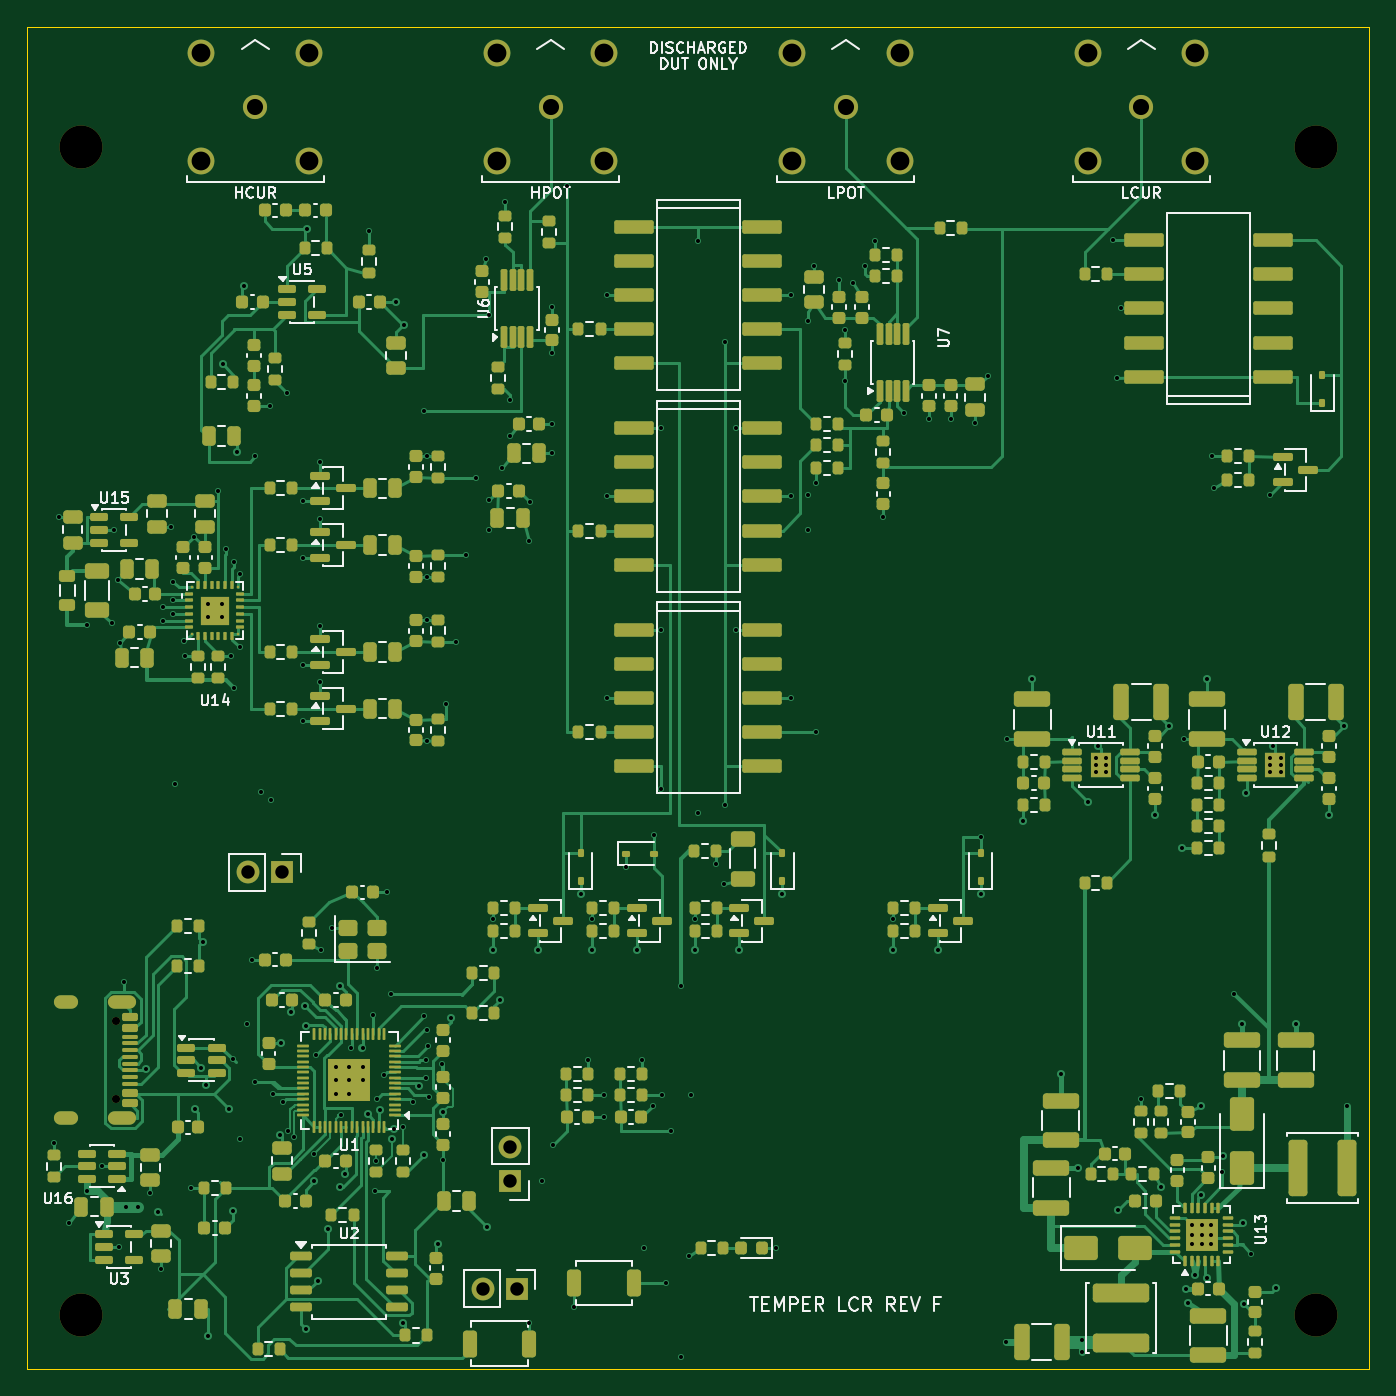
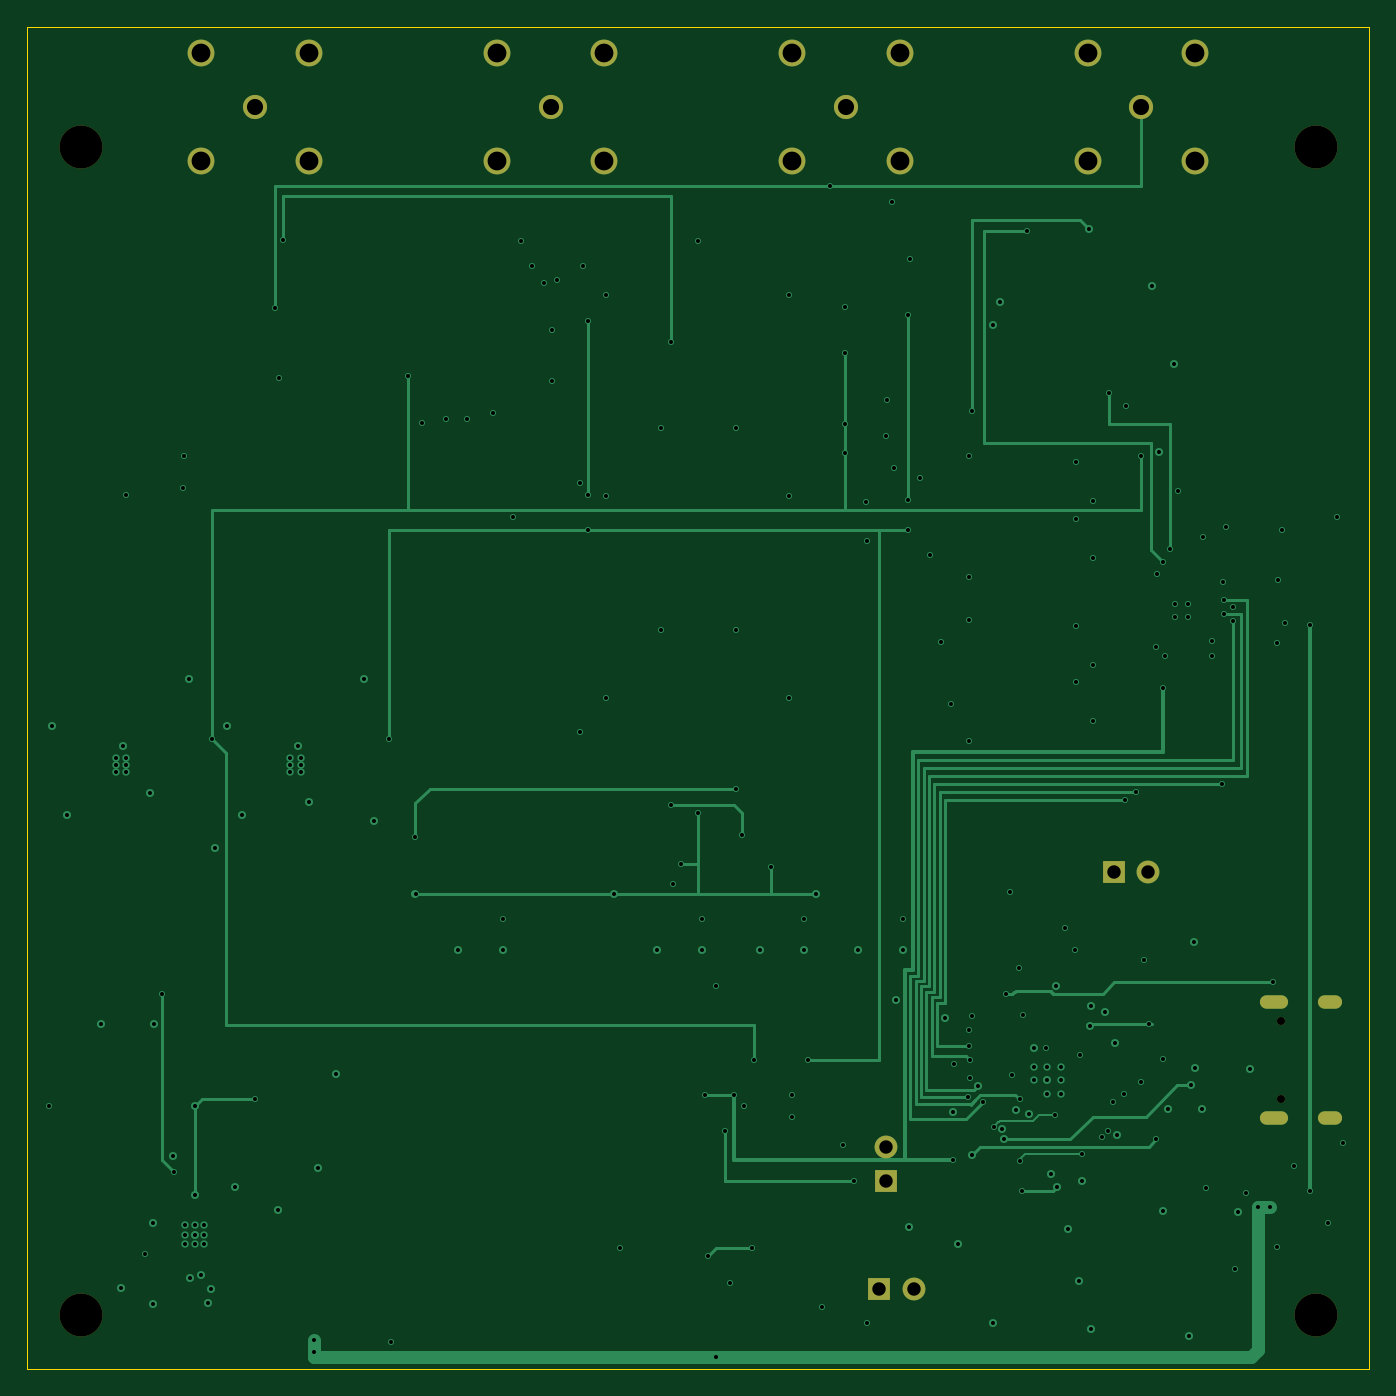
Circuit board: 10 layer files. Board 100.0 x 100.0 mm.
- bottom_copper: temper-lcr-B_Cu.gbl (17851 bytes)
- bottom_mask: temper-lcr-B_Mask.gbs (1774 bytes)
- bottom_silk: temper-lcr-B_Silkscreen.gbo (456 bytes)
- outline: temper-lcr-Edge_Cuts.gm1 (621 bytes)
- top_copper: temper-lcr-F_Cu.gtl (99567 bytes)
- top_mask: temper-lcr-F_Mask.gts (25243 bytes)
- paste: temper-lcr-F_Paste.gtp (24706 bytes)
- top_silk: temper-lcr-F_Silkscreen.gto (61899 bytes)
- drill: temper-lcr-NPTH.drl (454 bytes)
- drill: temper-lcr-PTH.drl (4551 bytes)

=== bottom_copper: temper-lcr-B_Cu.gbl (17851 bytes, source omitted) ===
=== bottom_mask: temper-lcr-B_Mask.gbs ===
%TF.GenerationSoftware,KiCad,Pcbnew,10.0.4*%
%TF.CreationDate,2026-10-29T15:52:03-06:00*%
%TF.ProjectId,temper-lcr,74656d70-6572-42d6-9c63-722e6b696361,rev?*%
%TF.SameCoordinates,Original*%
%TF.FileFunction,Soldermask,Bot*%
%TF.FilePolarity,Negative*%
%FSLAX46Y46*%
G04 Gerber Fmt 4.6, Leading zero omitted, Abs format (unit mm)*
G04 Created by KiCad (PCBNEW 10.0.4) date 2026-10-29 15:52:03*
%MOMM*%
%LPD*%
G01*
G04 APERTURE LIST*
%ADD10C,3.200000*%
%ADD11R,1.700000X1.700000*%
%ADD12C,1.700000*%
%ADD13C,0.600000*%
%ADD14O,2.100000X1.000000*%
%ADD15O,1.800000X1.000000*%
%ADD16C,2.000000*%
%ADD17C,1.800000*%
G04 APERTURE END LIST*
D10*
%TO.C,H3*%
X4000000Y4000000D03*
%TD*%
D11*
%TO.C,J6*%
X36500000Y6000000D03*
D12*
X33960000Y6000000D03*
%TD*%
D11*
%TO.C,J4*%
X19000000Y37000000D03*
D12*
X16460000Y37000000D03*
%TD*%
D10*
%TO.C,H1*%
X4000000Y91000000D03*
%TD*%
D13*
%TO.C,J1*%
X6600000Y25890000D03*
X6600000Y20110000D03*
D14*
X7100000Y27325000D03*
D15*
X2920000Y27325000D03*
D14*
X7100000Y18675000D03*
D15*
X2920000Y18675000D03*
%TD*%
D10*
%TO.C,H2*%
X96000000Y91000000D03*
%TD*%
D16*
%TO.C,J7*%
X43000000Y98000000D03*
X43000000Y90000000D03*
X35000000Y90000000D03*
X35000000Y98000000D03*
D17*
X39000000Y94000000D03*
%TD*%
D16*
%TO.C,J9*%
X87000000Y98000000D03*
X87000000Y90000000D03*
X79000000Y90000000D03*
X79000000Y98000000D03*
D17*
X83000000Y94000000D03*
%TD*%
D16*
%TO.C,J8*%
X65000000Y98000000D03*
X65000000Y90000000D03*
X57000000Y90000000D03*
X57000000Y98000000D03*
D17*
X61000000Y94000000D03*
%TD*%
D10*
%TO.C,H4*%
X96000000Y4000000D03*
%TD*%
D16*
%TO.C,J3*%
X21000000Y98000000D03*
X21000000Y90000000D03*
X13000000Y90000000D03*
X13000000Y98000000D03*
D17*
X17000000Y94000000D03*
%TD*%
D11*
%TO.C,J5*%
X36000000Y14000000D03*
D12*
X36000000Y16540000D03*
%TD*%
M02*

=== bottom_silk: temper-lcr-B_Silkscreen.gbo ===
%TF.GenerationSoftware,KiCad,Pcbnew,10.0.4*%
%TF.CreationDate,2026-10-29T15:52:03-06:00*%
%TF.ProjectId,temper-lcr,74656d70-6572-42d6-9c63-722e6b696361,rev?*%
%TF.SameCoordinates,Original*%
%TF.FileFunction,Legend,Bot*%
%TF.FilePolarity,Positive*%
%FSLAX46Y46*%
G04 Gerber Fmt 4.6, Leading zero omitted, Abs format (unit mm)*
G04 Created by KiCad (PCBNEW 10.0.4) date 2026-10-29 15:52:03*
%MOMM*%
%LPD*%
G01*
G04 APERTURE LIST*
G04 APERTURE END LIST*
M02*

=== outline: temper-lcr-Edge_Cuts.gm1 ===
%TF.GenerationSoftware,KiCad,Pcbnew,10.0.4*%
%TF.CreationDate,2026-10-29T15:52:03-06:00*%
%TF.ProjectId,temper-lcr,74656d70-6572-42d6-9c63-722e6b696361,rev?*%
%TF.SameCoordinates,Original*%
%TF.FileFunction,Profile,NP*%
%FSLAX46Y46*%
G04 Gerber Fmt 4.6, Leading zero omitted, Abs format (unit mm)*
G04 Created by KiCad (PCBNEW 10.0.4) date 2026-10-29 15:52:03*
%MOMM*%
%LPD*%
G01*
G04 APERTURE LIST*
%TA.AperFunction,Profile*%
%ADD10C,0.050000*%
%TD*%
G04 APERTURE END LIST*
D10*
X0Y100000000D02*
X100000000Y100000000D01*
X0Y0D02*
X0Y100000000D01*
X100000000Y100000000D02*
X100000000Y0D01*
X100000000Y0D02*
X0Y0D01*
M02*

=== top_copper: temper-lcr-F_Cu.gtl (99567 bytes, source omitted) ===
=== top_mask: temper-lcr-F_Mask.gts (25243 bytes, source omitted) ===
=== paste: temper-lcr-F_Paste.gtp (24706 bytes, source omitted) ===
=== top_silk: temper-lcr-F_Silkscreen.gto (61899 bytes, source omitted) ===
=== drill: temper-lcr-NPTH.drl ===
M48
; DRILL file KiCad 10.0.4 date 2026-10-29T15:52:04
; FORMAT={-:-/ absolute / metric / decimal}
; #@! TF.CreationDate,2026-10-29T15:52:04-06:00
; #@! TF.GenerationSoftware,Kicad,Pcbnew,10.0.4
; #@! TF.FileFunction,NonPlated,1,4,NPTH
FMAT,2
METRIC
; #@! TA.AperFunction,NonPlated,NPTH,ComponentDrill
T1C0.600
; #@! TA.AperFunction,NonPlated,NPTH,ComponentDrill
T2C3.200
%
G90
G05
T1
X6.6Y25.89
X6.6Y20.11
T2
X4.0Y91.0
X4.0Y4.0
X96.0Y91.0
X96.0Y4.0
M30

=== drill: temper-lcr-PTH.drl ===
M48
; DRILL file KiCad 10.0.4 date 2026-10-29T15:52:04
; FORMAT={-:-/ absolute / metric / decimal}
; #@! TF.CreationDate,2026-10-29T15:52:04-06:00
; #@! TF.GenerationSoftware,Kicad,Pcbnew,10.0.4
; #@! TF.FileFunction,Plated,1,4,PTH
FMAT,2
METRIC
; #@! TA.AperFunction,Plated,PTH,ViaDrill
T1C0.300
; #@! TA.AperFunction,Plated,PTH,ComponentDrill
T2C0.600
; #@! TA.AperFunction,Plated,PTH,ComponentDrill
T3C1.000
; #@! TA.AperFunction,Plated,PTH,ComponentDrill
T4C1.200
; #@! TA.AperFunction,Plated,PTH,ComponentDrill
T5C1.400
%
G90
G05
T1
X2.0Y16.85
X2.4Y63.45
X3.1Y10.9
X4.462Y55.4
X4.462Y13.25
X5.6Y15.1
X6.3Y55.6
X6.5Y62.5
X6.8Y58.8
X6.85Y9.1
X6.9Y54.1
X7.2Y28.8
X7.4Y12.1
X8.3Y12.1
X8.883Y22.381
X9.2Y13.1
X9.798Y11.729
X10.0Y7.45
X10.15Y56.75
X10.15Y55.75
X10.7Y62.75
X10.85Y57.25
X10.85Y56.25
X10.9Y58.6
X11.0Y43.6
X11.7Y54.2
X11.75Y53.125
X12.2Y13.5
X12.425Y62.0
X12.485Y19.395
X13.0Y22.429
X13.094Y31.835
X13.302Y21.162
X13.468Y2.44
X13.5Y57.0
X13.5Y56.0
X14.25Y65.4
X14.5Y57.0
X14.5Y56.0
X14.575Y74.83
X14.85Y61.1
X15.014Y19.402
X15.2Y53.125
X15.342Y23.1
X15.369Y11.77
X15.4Y60.1
X15.4Y50.7
X15.661Y68.294
X15.85Y59.25
X15.9Y53.8
X15.9Y17.1
X16.187Y80.665
X16.4Y25.708
X16.8Y30.5
X17.0Y68.0
X17.0Y21.4
X17.4Y43.0
X18.1Y71.725
X18.2Y42.4
X18.3Y20.5
X18.832Y17.466
X18.933Y24.256
X19.1Y19.9
X19.4Y72.7
X19.45Y17.75
X19.686Y26.567
X19.9Y17.3
X20.6Y64.65
X20.6Y60.45
X20.6Y52.45
X20.6Y48.25
X20.733Y27.019
X20.766Y3.0
X20.818Y25.522
X20.88Y84.955
X21.4Y16.0
X21.401Y14.0
X21.557Y23.4
X21.665Y6.583
X21.863Y67.55
X21.863Y63.35
X21.863Y55.35
X21.863Y51.15
X21.9Y31.2
X22.428Y10.44
X22.7Y32.85
X23.0Y22.5
X23.0Y21.5
X23.0Y20.5
X23.303Y13.55
X23.32Y28.508
X23.4Y18.9
X23.707Y14.547
X24.0Y22.5
X24.0Y21.5
X24.0Y20.5
X24.129Y23.948
X24.995Y23.948
X25.0Y22.5
X25.0Y21.5
X25.383Y18.978
X25.5Y84.8
X25.8Y26.4
X25.9Y13.25
X26.0Y15.5
X26.067Y20.091
X26.1Y29.9
X26.326Y19.265
X26.6Y21.9
X26.8Y35.5
X27.1Y27.9
X27.22Y17.121
X27.335Y17.91
X27.5Y79.5
X28.0Y18.05
X28.048Y3.438
X28.06Y77.798
X28.779Y19.861
X29.192Y21.054
X29.597Y15.935
X29.6Y71.4
X29.6Y26.262
X29.75Y23.0
X29.75Y21.7
X29.794Y25.265
X29.8Y68.0
X29.8Y59.0
X29.8Y55.8
X29.8Y46.8
X29.85Y24.05
X29.938Y20.239
X30.615Y9.291
X30.927Y22.688
X31.0Y19.181
X31.0Y15.6
X31.2Y49.525
X31.581Y26.153
X31.95Y54.175
X32.7Y60.625
X33.45Y66.375
X34.2Y82.7
X34.276Y10.58
X34.4Y78.5
X34.4Y64.7
X34.4Y62.5
X34.733Y33.5
X34.733Y31.2
X35.254Y27.472
X35.4Y67.1
X35.6Y86.9
X35.95Y72.2
X36.0Y69.5
X37.4Y61.7
X37.4Y3.4
X37.5Y64.6
X38.062Y31.2
X38.4Y14.0
X39.1Y79.1
X39.1Y75.7
X39.1Y70.4
X39.1Y68.2
X39.2Y16.7
X40.2Y88.1
X40.775Y4.6
X41.258Y35.4
X41.825Y23.05
X42.09Y33.5
X42.09Y31.2
X43.0Y20.4
X43.0Y18.8
X43.2Y80.0
X43.2Y65.0
X43.2Y50.0
X44.608Y37.4
X45.42Y31.2
X45.825Y23.05
X46.0Y9.0
X46.6Y19.6
X46.7Y39.8
X47.2Y70.08
X47.2Y55.08
X47.2Y43.2
X47.3Y20.4
X47.6Y6.4
X48.0Y17.7
X48.7Y28.5
X48.7Y0.9
X49.3Y8.4
X49.5Y20.4
X49.732Y33.5
X49.732Y31.2
X50.0Y84.0
X50.0Y41.4
X51.3Y37.6
X51.9Y36.1
X52.0Y76.5
X52.0Y42.0
X52.8Y70.08
X52.8Y55.08
X53.062Y31.2
X55.8Y9.0
X56.258Y35.4
X56.9Y80.0
X56.9Y65.0
X56.9Y50.0
X58.2Y78.1
X58.2Y65.1
X58.2Y62.5
X58.6Y82.2
X58.8Y66.0
X58.8Y47.46
X60.5Y81.1
X60.9Y77.4
X60.9Y73.6
X61.5Y80.9
X62.4Y82.2
X63.175Y84.0
X63.8Y63.5
X64.532Y33.5
X64.532Y31.2
X65.3Y71.25
X67.2Y70.8
X67.862Y31.2
X68.8Y70.8
X70.6Y70.5
X71.057Y35.4
X71.058Y39.6
X71.6Y74.0
X72.9Y2.0
X73.0Y46.9
X74.175Y40.8
X74.9Y51.4
X77.0Y22.0
X78.3Y15.0
X78.6Y1.25
X78.604Y2.198
X79.006Y42.273
X79.6Y45.55
X79.6Y45.0
X79.6Y44.45
X79.798Y46.401
X80.4Y45.55
X80.4Y45.0
X80.4Y44.45
X80.9Y84.08
X81.2Y73.8
X81.296Y11.836
X81.5Y79.0
X83.0Y20.1
X84.0Y41.3
X84.5Y13.55
X85.1Y47.9
X86.0Y38.81
X86.2Y46.9
X86.3Y6.0
X86.5Y4.9
X86.8Y10.7
X86.8Y10.0
X86.8Y9.3
X87.0Y7.0
X87.475Y19.6
X87.475Y12.982
X87.5Y10.7
X87.5Y10.0
X87.5Y9.3
X87.889Y6.788
X87.9Y51.4
X88.2Y10.7
X88.2Y10.0
X88.2Y9.3
X88.3Y68.0
X88.4Y65.6
X89.037Y14.707
X89.121Y15.871
X89.929Y27.941
X90.5Y25.7
X90.613Y10.844
X90.636Y4.81
X90.835Y42.898
X91.2Y8.6
X92.6Y65.1
X92.6Y45.55
X92.6Y45.0
X92.6Y44.45
X92.851Y46.401
X93.017Y6.016
X93.4Y45.55
X93.4Y45.0
X93.4Y44.45
X94.5Y25.7
X97.0Y41.3
X98.1Y47.9
X98.35Y19.6
T3
X16.46Y37.0
X19.0Y37.0
X33.96Y6.0
X36.0Y16.54
X36.0Y14.0
X36.5Y6.0
T4
X17.0Y94.0
X39.0Y94.0
X61.0Y94.0
X83.0Y94.0
T5
X13.0Y98.0
X13.0Y90.0
X21.0Y98.0
X21.0Y90.0
X35.0Y98.0
X35.0Y90.0
X43.0Y98.0
X43.0Y90.0
X57.0Y98.0
X57.0Y90.0
X65.0Y98.0
X65.0Y90.0
X79.0Y98.0
X79.0Y90.0
X87.0Y98.0
X87.0Y90.0
T2
G00X3.32Y27.325
M15
G01X2.52Y27.325
M16
G05
G00X3.32Y18.675
M15
G01X2.52Y18.675
M16
G05
G00X7.65Y27.325
M15
G01X6.55Y27.325
M16
G05
G00X7.65Y18.675
M15
G01X6.55Y18.675
M16
G05
M30
